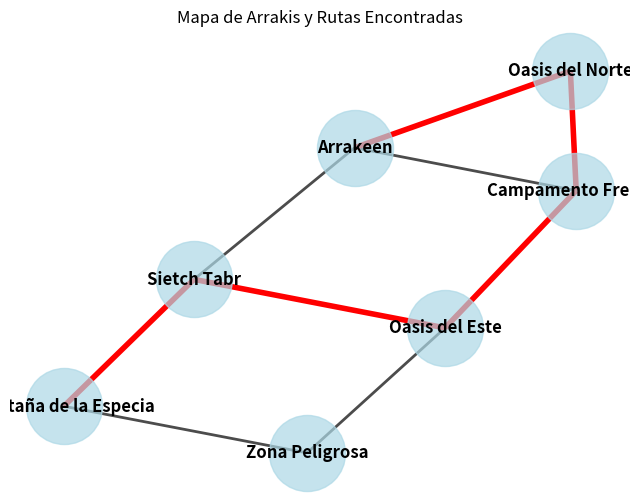

This chart was generated by the following Python code:
import matplotlib.pyplot as plt
import networkx as nx
from collections import deque
import timeit

# Mapa del desierto de Arrakis
mapa_arrakis = {
    "Arrakeen": ["Sietch Tabr", "Oasis del Norte", "Campamento Fremen"],
    "Sietch Tabr": ["Arrakeen", "Oasis del Este", "Montaña de la Especia"],
    "Oasis del Norte": ["Arrakeen", "Campamento Fremen"],
    "Campamento Fremen": ["Arrakeen", "Oasis del Norte", "Oasis del Este"],
    "Oasis del Este": ["Sietch Tabr", "Campamento Fremen", "Zona Peligrosa"],
    "Montaña de la Especia": ["Sietch Tabr", "Zona Peligrosa"],
    "Zona Peligrosa": ["Oasis del Este", "Montaña de la Especia"]
}

# 1. Función BFS para encontrar la ruta más corta
def bfs(origen, destino, grafo):
    cola = deque([origen])
    visitados = set([origen])
    padres = {origen: None}

    while cola:
        nodo_actual = cola.popleft()
        
        if nodo_actual == destino:
            ruta = []
            while nodo_actual is not None:
                ruta.insert(0, nodo_actual)
                nodo_actual = padres[nodo_actual]
            return ruta, len(ruta) - 1  # La distancia es el número de nodos - 1
        
        for vecino in grafo[nodo_actual]:
            if vecino not in visitados:
                cola.append(vecino)
                visitados.add(vecino)
                padres[vecino] = nodo_actual
    
    return None, 0  # Si no hay ruta

# 2. Función DFS para verificar la conectividad del grafo
def dfs(grafo, nodo_actual, visitados):
    visitados.add(nodo_actual)
    
    for vecino in grafo[nodo_actual]:
        if vecino not in visitados:
            dfs(grafo, vecino, visitados)

def es_conexo(grafo):
    visitados = set()
    dfs(grafo, next(iter(grafo)), visitados)
    
    if len(visitados) == len(grafo):
        print("El grafo es conexo.")
    else:
        print("El grafo no es conexo.")

#3 Ruta segura
def rutas_seguras_bfs(origen, destino, grafo, nodo_prohibido):
    cola = deque([[origen]])  # Cola de rutas, inicializada con la ruta desde el origen
    rutas_seguras = []  # Lista para almacenar las rutas válidas

    while cola:
        ruta_actual = cola.popleft()  # Extrae la ruta actual de la cola
        nodo_actual = ruta_actual[-1]  # Último nodo de la ruta actual

        if nodo_actual == destino:
            rutas_seguras.append(ruta_actual)  # Si se llega al destino, añade la ruta
            continue

        for vecino in grafo[nodo_actual]:
            if vecino != nodo_prohibido and vecino not in ruta_actual:  # Evita el nodo prohibido y ciclos
                nueva_ruta = list(ruta_actual)  # Crea una copia de la ruta actual
                nueva_ruta.append(vecino)  # Agrega el vecino a la ruta
                cola.append(nueva_ruta)  # Encola la nueva ruta

    return rutas_seguras

# 4. Melange
def buscar_melange_dfs(grafo, nodo_actual, visitados):
    print(f"Visitando: {nodo_actual}")  # Imprime el nodo visitado
    visitados.append(nodo_actual)  # Agrega el nodo actual a la lista de visitados

    for vecino in grafo[nodo_actual]:
        if vecino not in visitados:
            buscar_melange_dfs(grafo, vecino, visitados)  # Llama recursivamente para explorar vecinos

def simulacion_melange(grafo, origen):
    visitados = []  # Lista para rastrear el orden de las visitas
    buscar_melange_dfs(grafo, origen, visitados)
    return visitados

# 5. Función para graficar el grafo
def graficar_grafo(grafo, ruta=None, visitados=None):
    G = nx.Graph()
    
    # Agregar nodos y aristas
    for nodo, vecinos in grafo.items():
        for vecino in vecinos:
            G.add_edge(nodo, vecino)
    
    pos = nx.spring_layout(G)  # Disposición de los nodos en el gráfico
    
    # Dibuja el grafo
    plt.figure(figsize=(8, 6))
    nx.draw_networkx_nodes(G, pos, node_size=3000, node_color='lightblue', alpha=0.7)
    nx.draw_networkx_labels(G, pos, font_size=12, font_weight='bold')
    nx.draw_networkx_edges(G, pos, width=2, alpha=0.7, edge_color='black')

    if ruta:
        # Resaltar la ruta encontrada
        ruta_edges = [(ruta[i], ruta[i + 1]) for i in range(len(ruta) - 1)]
        nx.draw_networkx_edges(G, pos, edgelist=ruta_edges, width=4, edge_color='red')

    if visitados:
        # Resaltar los nodos visitados
        visitados_edges = [(visitados[i], visitados[i + 1]) for i in range(len(visitados) - 1)]
        nx.draw_networkx_edges(G, pos, edgelist=visitados_edges, width=4, edge_color='green')

    plt.title("Mapa de Arrakis y Rutas Encontradas")
    plt.axis('off')
    plt.show()

# 6. Medición de tiempos de ejecución con timeit
def medir_tiempos():
    # Funciones para medir
    def medir_bfs():
        bfs("Arrakeen", "Oasis del Norte", mapa_arrakis)

    def medir_dfs():
        dfs(mapa_arrakis, "Arrakeen", set())

    def medir_rutas_seguras():
        rutas_seguras_bfs("Arrakeen", "Montaña de la Especia", mapa_arrakis, "Zona Peligrosa")

    def medir_simulacion_melange():
        simulacion_melange(mapa_arrakis, "Arrakeen")

    # Medir tiempos usando timeit
    tiempo_bfs = timeit.timeit(medir_bfs, number=100)
    tiempo_dfs = timeit.timeit(medir_dfs, number=100)
    tiempo_rutas_seguras = timeit.timeit(medir_rutas_seguras, number=100)
    tiempo_simulacion_melange = timeit.timeit(medir_simulacion_melange, number=100)

    # Mostrar resultados
    print(f"Tiempo BFS (100 ejecuciones): {tiempo_bfs:.6f} segundos")
    print(f"Tiempo DFS (100 ejecuciones): {tiempo_dfs:.6f} segundos")
    print(f"Tiempo Rutas Seguras BFS (100 ejecuciones): {tiempo_rutas_seguras:.6f} segundos")
    print(f"Tiempo Simulación Melange DFS (100 ejecuciones): {tiempo_simulacion_melange:.6f} segundos")

# Ejecutar las búsquedas
ruta, distancia = bfs("Arrakeen", "Oasis del Norte", mapa_arrakis)
print(f"Ruta más corta desde Arrakeen hasta Oasis del Norte: {ruta} con distancia de {distancia} nodos")

# Verificar la conectividad
es_conexo(mapa_arrakis)

rutas_seguras = rutas_seguras_bfs("Arrakeen", "Montaña de la Especia", mapa_arrakis, "Zona Peligrosa")
print("Rutas seguras hacia la Montaña de la Especia:")
for ruta in rutas_seguras:
    print(" -> ".join(ruta))

# Búsqueda de Melange
print("\nBúsqueda de Melange desde Arrakeen:")
orden_exploracion = simulacion_melange(mapa_arrakis, "Arrakeen")
print("Orden de exploración:", " -> ".join(orden_exploracion))

# Graficar el mapa de Arrakis y la ruta encontrada
graficar_grafo(mapa_arrakis, ruta=ruta)

# Analizar tiempos de ejecución
medir_tiempos()
